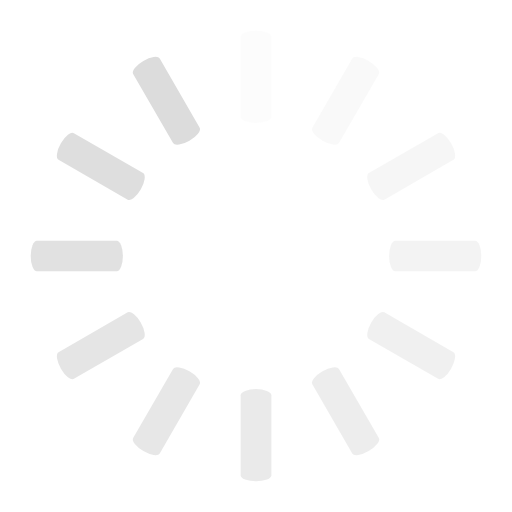
t = 0.00 s
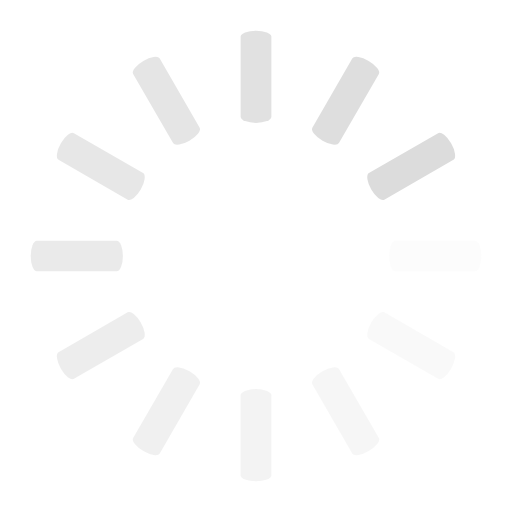
t = 0.25 s
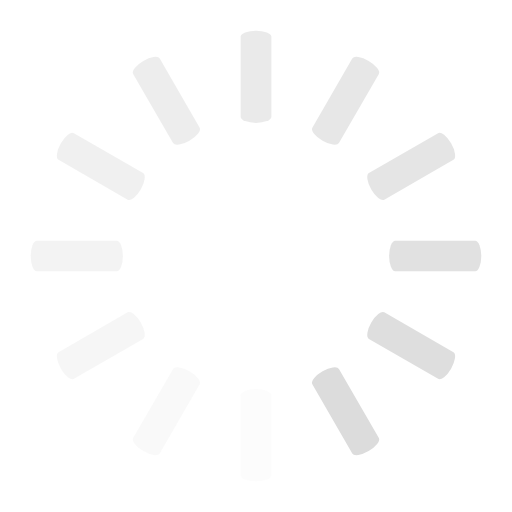
t = 0.50 s
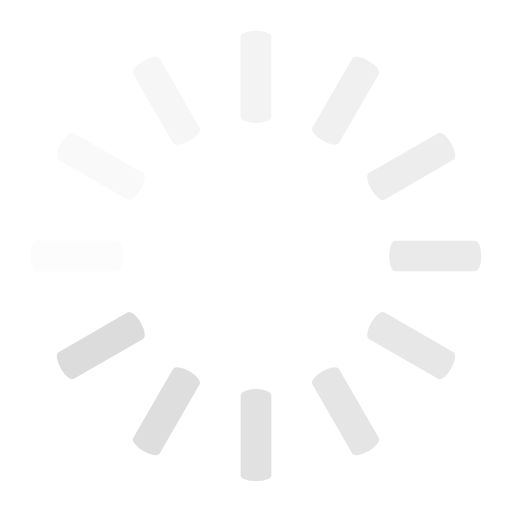
t = 0.75 s

The animated SVG that drew these frames (rendered in a browser with its animation timeline set to each time). Animation: 12 SMIL elements (animate=12); one cycle of 1.00 s, repeats indefinitely.

<svg class="lds-spinner" width="200px"  height="200px"  xmlns="http://www.w3.org/2000/svg" xmlns:xlink="http://www.w3.org/1999/xlink" viewBox="0 0 100 100" preserveAspectRatio="xMidYMid" style="background: none;"><g transform="rotate(0 50 50)">
  <rect x="47" y="6" rx="9.4" ry="1.2" width="6" height="18" fill="#DCDCDC">
    <animate attributeName="opacity" values="1;0" times="0;1" dur="1s" begin="-0.9166666666666666s" repeatCount="indefinite"></animate>
  </rect>
</g><g transform="rotate(30 50 50)">
  <rect x="47" y="6" rx="9.4" ry="1.2" width="6" height="18" fill="#DCDCDC">
    <animate attributeName="opacity" values="1;0" times="0;1" dur="1s" begin="-0.8333333333333334s" repeatCount="indefinite"></animate>
  </rect>
</g><g transform="rotate(60 50 50)">
  <rect x="47" y="6" rx="9.4" ry="1.2" width="6" height="18" fill="#DCDCDC">
    <animate attributeName="opacity" values="1;0" times="0;1" dur="1s" begin="-0.75s" repeatCount="indefinite"></animate>
  </rect>
</g><g transform="rotate(90 50 50)">
  <rect x="47" y="6" rx="9.4" ry="1.2" width="6" height="18" fill="#DCDCDC">
    <animate attributeName="opacity" values="1;0" times="0;1" dur="1s" begin="-0.6666666666666666s" repeatCount="indefinite"></animate>
  </rect>
</g><g transform="rotate(120 50 50)">
  <rect x="47" y="6" rx="9.4" ry="1.2" width="6" height="18" fill="#DCDCDC">
    <animate attributeName="opacity" values="1;0" times="0;1" dur="1s" begin="-0.5833333333333334s" repeatCount="indefinite"></animate>
  </rect>
</g><g transform="rotate(150 50 50)">
  <rect x="47" y="6" rx="9.4" ry="1.2" width="6" height="18" fill="#DCDCDC">
    <animate attributeName="opacity" values="1;0" times="0;1" dur="1s" begin="-0.5s" repeatCount="indefinite"></animate>
  </rect>
</g><g transform="rotate(180 50 50)">
  <rect x="47" y="6" rx="9.4" ry="1.2" width="6" height="18" fill="#DCDCDC">
    <animate attributeName="opacity" values="1;0" times="0;1" dur="1s" begin="-0.4166666666666667s" repeatCount="indefinite"></animate>
  </rect>
</g><g transform="rotate(210 50 50)">
  <rect x="47" y="6" rx="9.4" ry="1.2" width="6" height="18" fill="#DCDCDC">
    <animate attributeName="opacity" values="1;0" times="0;1" dur="1s" begin="-0.3333333333333333s" repeatCount="indefinite"></animate>
  </rect>
</g><g transform="rotate(240 50 50)">
  <rect x="47" y="6" rx="9.4" ry="1.2" width="6" height="18" fill="#DCDCDC">
    <animate attributeName="opacity" values="1;0" times="0;1" dur="1s" begin="-0.25s" repeatCount="indefinite"></animate>
  </rect>
</g><g transform="rotate(270 50 50)">
  <rect x="47" y="6" rx="9.4" ry="1.2" width="6" height="18" fill="#DCDCDC">
    <animate attributeName="opacity" values="1;0" times="0;1" dur="1s" begin="-0.16666666666666666s" repeatCount="indefinite"></animate>
  </rect>
</g><g transform="rotate(300 50 50)">
  <rect x="47" y="6" rx="9.4" ry="1.2" width="6" height="18" fill="#DCDCDC">
    <animate attributeName="opacity" values="1;0" times="0;1" dur="1s" begin="-0.08333333333333333s" repeatCount="indefinite"></animate>
  </rect>
</g><g transform="rotate(330 50 50)">
  <rect x="47" y="6" rx="9.4" ry="1.2" width="6" height="18" fill="#DCDCDC">
    <animate attributeName="opacity" values="1;0" times="0;1" dur="1s" begin="0s" repeatCount="indefinite"></animate>
  </rect>
</g></svg>
